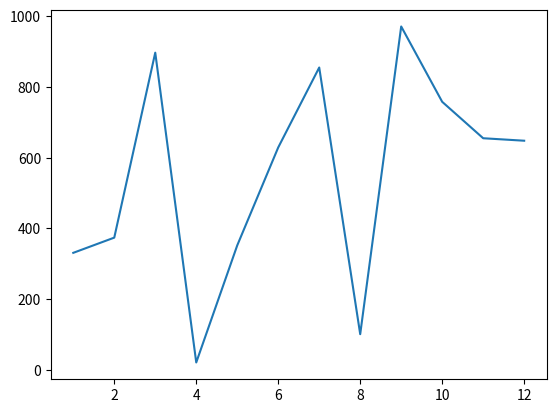

Write Python code to recreate this figure.
import random
from matplotlib import pyplot as plt

# Add your code below:
numbers_a = range(1, 13)
numbers_b = [random.randint(1, 1000) for i in range(12)]
plt.plot(numbers_a, numbers_b)
plt.show()

